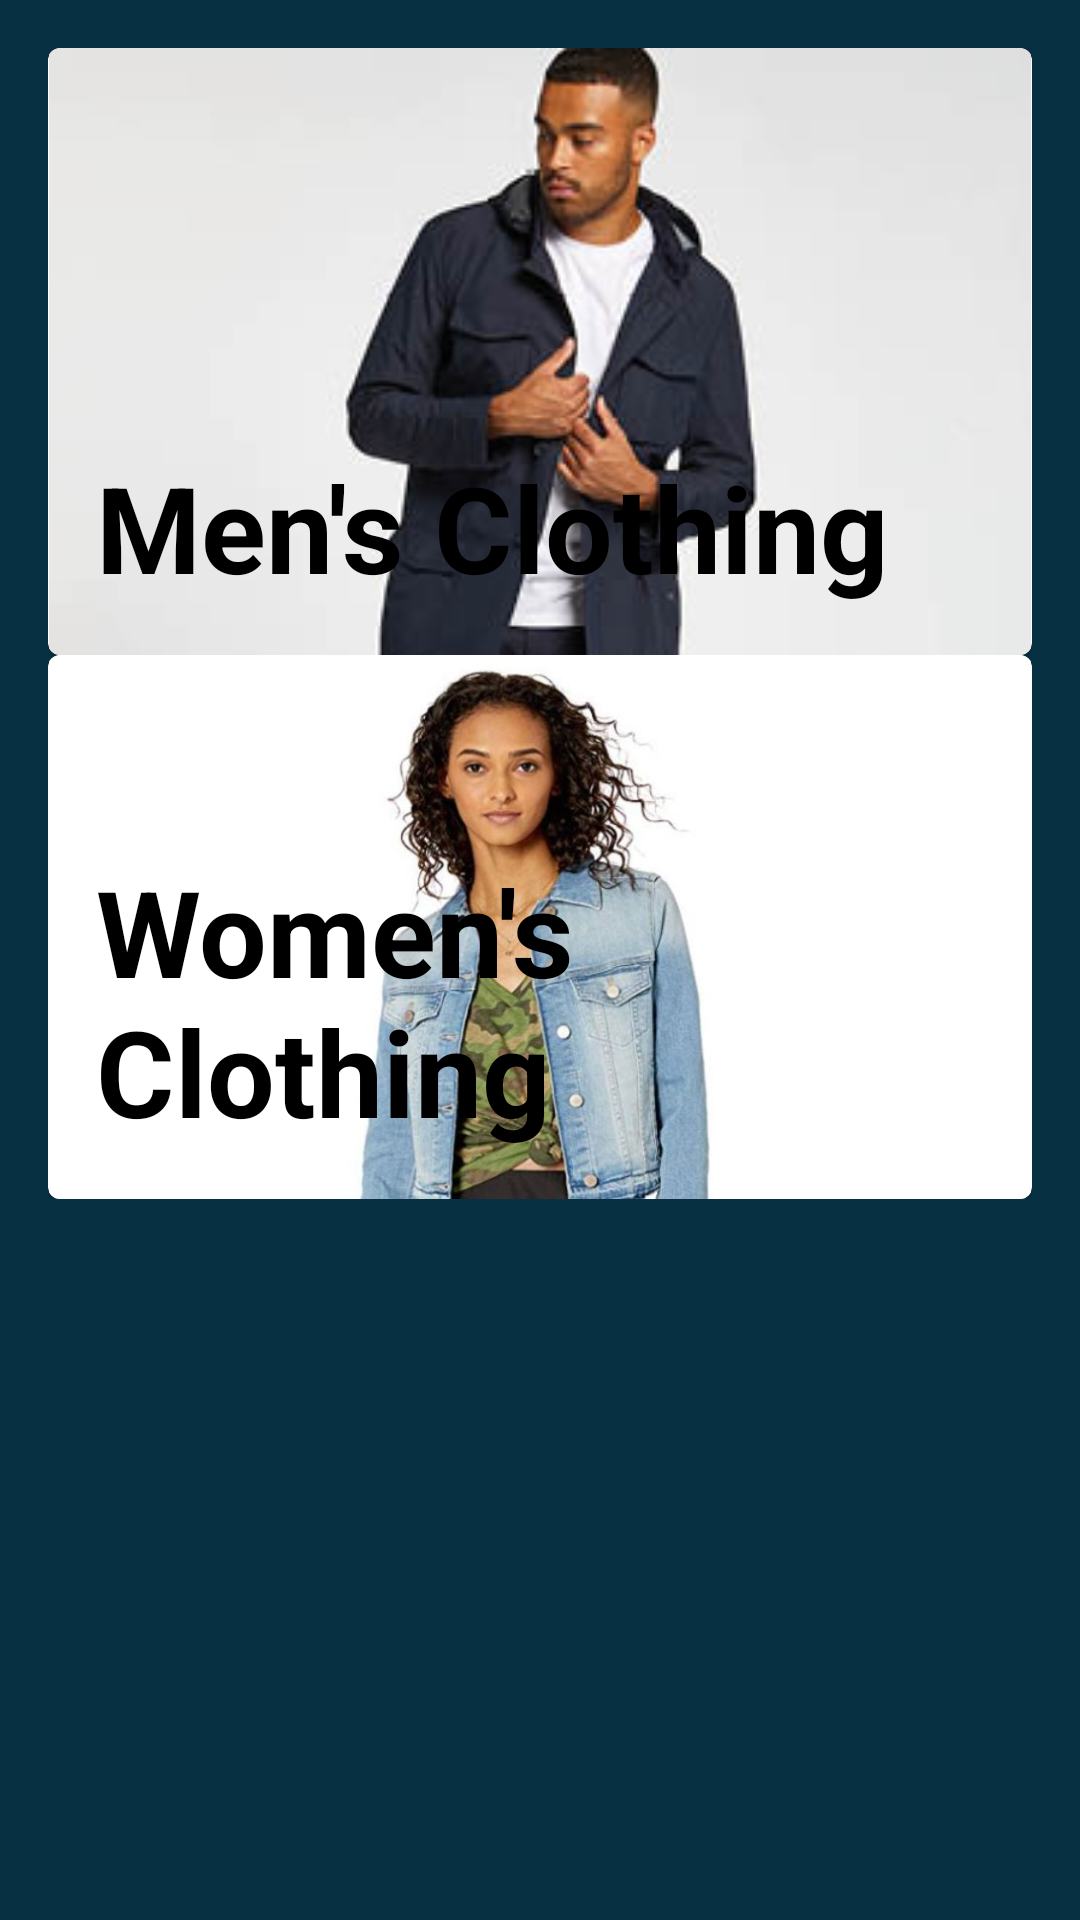

Write the Android layout XML for this screen, with the resource values it uses.
<!-- AndroidManifest.xml: application theme Theme.AyoDagang -->
<!-- res/layout/activity_category_gander.xml -->
<?xml version="1.0" encoding="utf-8"?>
<ScrollView xmlns:android="http://schemas.android.com/apk/res/android"
    xmlns:app="http://schemas.android.com/apk/res-auto"
    xmlns:tools="http://schemas.android.com/tools"
    android:layout_width="match_parent"
    android:layout_height="match_parent"
    android:background="#073042"
    tools:context=".CategoryGander">

    <LinearLayout
        android:layout_width="match_parent"
        android:layout_height="wrap_content"
        android:orientation="vertical"
        android:padding="16dp">

        <com.google.android.material.card.MaterialCardView
            android:layout_width="match_parent"
            android:layout_height="wrap_content"
            android:layout_weight="1"
            android:id="@+id/btnMen">
            <RelativeLayout
                android:layout_width="match_parent"
                android:layout_height="wrap_content"
                android:background="@color/cardview_shadow_end_color">
                <ImageView
                    android:id="@+id/gen1"
                    android:layout_width="match_parent"
                    android:layout_height="wrap_content"
                    android:src="@drawable/men"
                    android:adjustViewBounds="true"/>
                <TextView
                    android:id="@+id/gen12"
                    android:layout_width="wrap_content"
                    android:layout_height="wrap_content"
                    android:layout_alignBottom="@+id/gen1"
                    android:padding="16dp"
                    android:textSize="40dp"
                    android:textStyle="bold"
                    android:textColor="@color/black"
                    android:text="Men's Clothing"
                    android:theme="@style/ThemeOverlay.AppCompat.Dark" />
            </RelativeLayout>
        </com.google.android.material.card.MaterialCardView>

        <com.google.android.material.card.MaterialCardView
            android:layout_width="match_parent"
            android:layout_height="wrap_content"
            android:layout_weight="1"
            android:id="@+id/btnWomen">
            <RelativeLayout
                android:layout_width="match_parent"
                android:layout_height="wrap_content"
                android:background="@color/cardview_shadow_end_color">
                <ImageView
                    android:id="@+id/gen2"
                    android:layout_width="match_parent"
                    android:layout_height="wrap_content"
                    android:src="@drawable/woman"
                    android:adjustViewBounds="true"/>
                <TextView
                    android:id="@+id/gen21"
                    android:layout_width="wrap_content"
                    android:layout_height="wrap_content"
                    android:layout_alignBottom="@+id/gen2"
                    android:padding="16dp"
                    android:textSize="40dp"
                    android:textStyle="bold"
                    android:textColor="@color/black"
                    android:text="Women's Clothing"
                    android:theme="@style/ThemeOverlay.AppCompat.Dark" />
            </RelativeLayout>
        </com.google.android.material.card.MaterialCardView>





    </LinearLayout>
</ScrollView>
<!-- resources referenced by this layout -->
<resources>
  <!-- drawable men: jpg bitmap (drawable-v24, 11630 bytes) -->
  <!-- drawable woman: jpg bitmap (drawable-v24, 47569 bytes) -->
  <style name="Theme.AyoDagang" parent="Theme.MaterialComponents.DayNight.NoActionBar">
          
          <item name="colorPrimary">@color/purple_500</item>
          <item name="colorPrimaryVariant">#073042</item>
          <item name="colorOnPrimary">@color/white</item>
          
          <item name="colorSecondary">@color/teal_200</item>
          <item name="colorSecondaryVariant">@color/teal_700</item>
          <item name="colorOnSecondary">@color/black</item>
          
          <item name="android:statusBarColor" tools:targetApi="l">?attr/colorPrimaryVariant</item>
          
      </style>
  <!-- not gathered from this repository: default colours our renderer supplied (Android Studio template values) -->
  <color name="purple_500">#FF6200EE</color>
  <color name="teal_200">#FF03DAC5</color>
  <color name="teal_700">#FF018786</color>
  <color name="black">#FF000000</color>
  <color name="white">#FFFFFFFF</color>
</resources>
